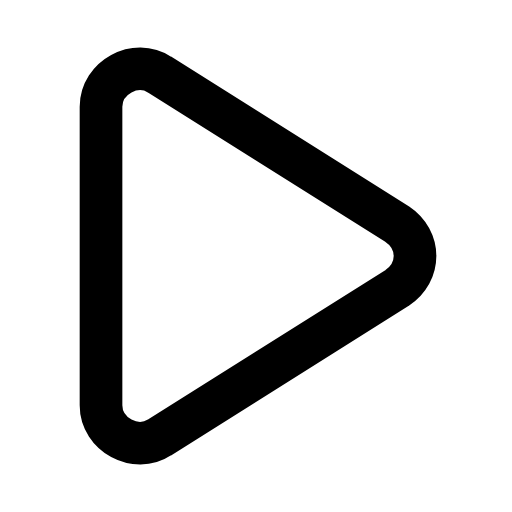
t = 0.00 s
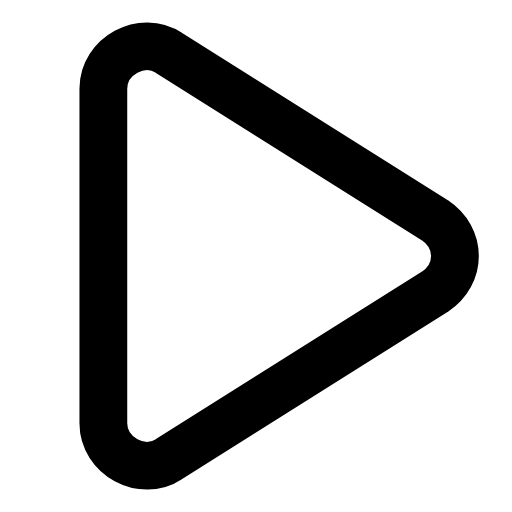
t = 0.18 s
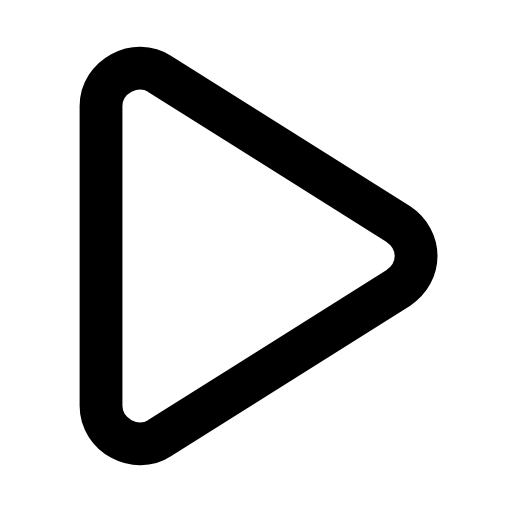
t = 0.35 s
t = 0.51 s: frame unchanged from t = 0.00 s, image omitted
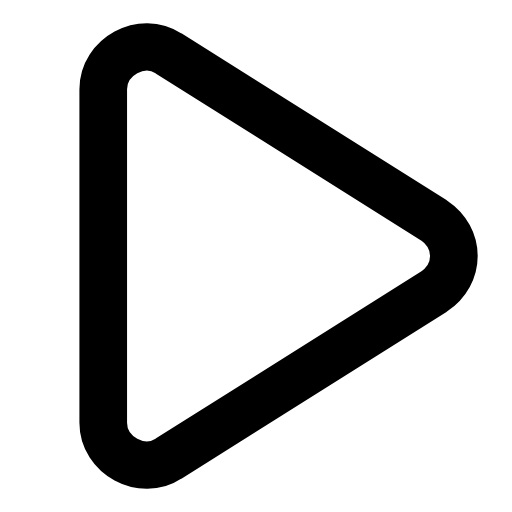
t = 0.71 s
t = 0.87 s: frame unchanged from t = 0.35 s, image omitted

The animated SVG that drew these frames (rendered in a browser with its animation timeline set to each time). Animation: 2 SMIL elements (animateTransform=2); one cycle of 1.05 s, repeats indefinitely.

<svg xmlns="http://www.w3.org/2000/svg" width="24" height="24" viewBox="0 0 24 24" fill="none"><g transform="translate(-3.015 -3) scale(1.25)"><g transform="translate(12 12)"><g><animateTransform attributeName="transform" type="scale" values="1;1.12;1;1;1.12;1;1" keyTimes="0;0.225;0.45;0.6;0.75;0.9;1" dur="1.05s" repeatCount="indefinite" calcMode="spline" keySplines="0.16 1 0.3 1;0.16 1 0.3 1;0.16 1 0.3 1;0.16 1 0.3 1;0.16 1 0.3 1;0.16 1 0.3 1"/><animateTransform attributeName="transform" type="translate" values="0 0;0.7 0;0 0;0 0;0.7 0;0 0;0 0" keyTimes="0;0.225;0.45;0.6;0.75;0.9;1" dur="1.05s" repeatCount="indefinite" calcMode="spline" keySplines="0.16 1 0.3 1;0.16 1 0.3 1;0.16 1 0.3 1;0.16 1 0.3 1;0.16 1 0.3 1;0.16 1 0.3 1" additive="sum"/><g transform="translate(-12 -12)"><g><path stroke="currentColor" stroke-width="1.6" stroke-linecap="round" stroke-linejoin="round" fill="none" d="M8.4 5.2L17.3 10.8C18.2 11.4 18.2 12.6 17.3 13.2L8.4 18.8C7.5 19.4 6.2 18.7 6.2 17.6L6.2 6.4C6.2 5.3 7.5 4.6 8.4 5.2Z"></path></g></g></g></g></g></svg>
